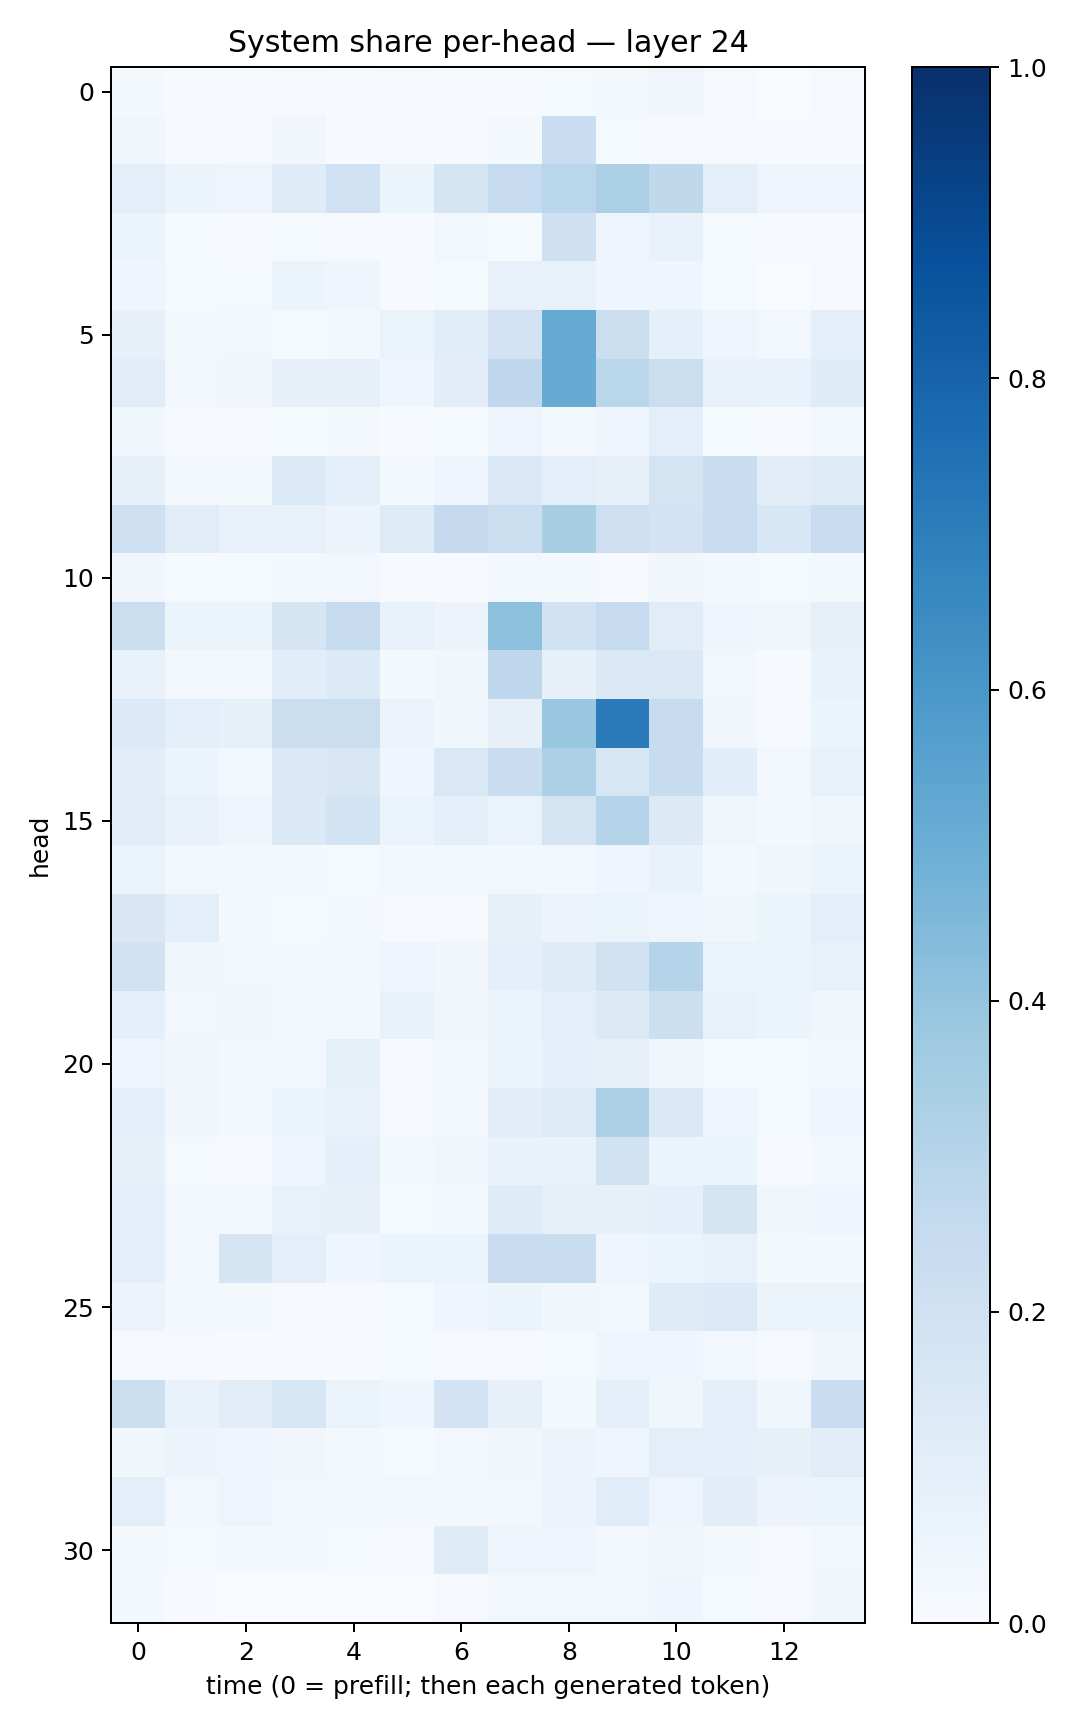

The file beside this chart, header and first rows:
0.016783483, 0.006190147, 0.004727151, 0.010926042, 0.0077841277, 0.008239289, 0.006097698, 0.0065124715, 0.014057172, 0.017153017, 0.033197615, 0.008577357, 0.002795435, 0.008236238
0.03182, 0.00665, 0.0116, 0.03233, 0.006027, 0.009053, 0.007193, 0.02253, 0.2307, 0.01226, 0.0113, 0.008707, 0.004624, 0.004333
0.09968, 0.05902, 0.04894, 0.1188, 0.2025, 0.05235, 0.179, 0.2478, 0.2872, 0.3325, 0.2704, 0.09387, 0.04969, 0.04966
0.06168, 0.01347, 0.007152, 0.01249, 0.009137, 0.005251, 0.02964, 0.01467, 0.2084, 0.04963, 0.07726, 0.01329, 0.004192, 0.006134
0.04421, 0.01246, 0.01195, 0.05078, 0.04508, 0.004721, 0.01321, 0.0768, 0.07134, 0.04384, 0.0465, 0.01312, 0.003497, 0.009785
0.08103, 0.01602, 0.03089, 0.01524, 0.0183, 0.06371, 0.1169, 0.1823, 0.5169, 0.2237, 0.09241, 0.0503, 0.02733, 0.09659
0.1103, 0.02878, 0.03436, 0.08084, 0.07926, 0.04248, 0.1028, 0.2679, 0.5095, 0.288, 0.2211, 0.07336, 0.0673, 0.1203
0.03845, 0.01144, 0.01007, 0.01406, 0.01728, 0.005641, 0.01534, 0.04852, 0.01866, 0.04309, 0.1, 0.01401, 0.004867, 0.02654
0.08104, 0.02468, 0.01929, 0.1337, 0.09136, 0.02033, 0.04478, 0.1429, 0.09954, 0.07938, 0.1769, 0.2326, 0.1031, 0.1243
0.2101, 0.1111, 0.07163, 0.07775, 0.05582, 0.123, 0.2536, 0.2259, 0.3426, 0.2126, 0.1831, 0.2333, 0.1556, 0.2302
0.03138, 0.013, 0.01226, 0.02141, 0.02655, 0.006597, 0.005869, 0.02724, 0.02185, 0.01122, 0.03377, 0.022, 0.015, 0.02235
0.222, 0.06199, 0.06132, 0.1689, 0.2451, 0.07074, 0.0557, 0.4173, 0.1903, 0.2482, 0.1125, 0.03955, 0.03558, 0.08035
0.07213, 0.02876, 0.02564, 0.1065, 0.135, 0.02258, 0.03506, 0.2661, 0.08288, 0.1385, 0.1452, 0.02977, 0.007646, 0.06677
0.1364, 0.09544, 0.08556, 0.2191, 0.2222, 0.05726, 0.03667, 0.08136, 0.3838, 0.7071, 0.239, 0.03265, 0.01106, 0.05276
0.1049, 0.05373, 0.02474, 0.1408, 0.1507, 0.04572, 0.1434, 0.2268, 0.3247, 0.16, 0.2348, 0.1067, 0.02409, 0.07047
0.1109, 0.07505, 0.04699, 0.1372, 0.1869, 0.06624, 0.0886, 0.06562, 0.1772, 0.3019, 0.1319, 0.03639, 0.01816, 0.03637
0.06271, 0.02616, 0.01788, 0.01648, 0.01207, 0.02504, 0.02737, 0.03084, 0.02735, 0.04591, 0.06821, 0.01884, 0.03163, 0.05224
0.1492, 0.09733, 0.01842, 0.01547, 0.02229, 0.009153, 0.01045, 0.08158, 0.05608, 0.0659, 0.04927, 0.0389, 0.06077, 0.09595
0.1953, 0.03246, 0.02547, 0.01877, 0.01888, 0.04956, 0.03417, 0.09342, 0.1201, 0.1939, 0.3024, 0.0657, 0.05092, 0.07691
0.09051, 0.02741, 0.03157, 0.02694, 0.01896, 0.06973, 0.03426, 0.06111, 0.09484, 0.1292, 0.2154, 0.07708, 0.05259, 0.03204
0.04855, 0.033, 0.02262, 0.03075, 0.08523, 0.008326, 0.01627, 0.05884, 0.08696, 0.08008, 0.03614, 0.01371, 0.01218, 0.01628
0.09821, 0.03506, 0.02196, 0.05357, 0.06964, 0.009532, 0.02302, 0.104, 0.1223, 0.3263, 0.1369, 0.04124, 0.01507, 0.04503
0.08259, 0.01551, 0.008796, 0.04527, 0.09203, 0.0183, 0.03208, 0.06974, 0.06751, 0.1918, 0.05349, 0.05918, 0.007457, 0.02291
0.09368, 0.02655, 0.02241, 0.07407, 0.07952, 0.01191, 0.01806, 0.1179, 0.08078, 0.08254, 0.09327, 0.167, 0.03263, 0.03985
0.09373, 0.02989, 0.1717, 0.09539, 0.04676, 0.06223, 0.06347, 0.2292, 0.2315, 0.04662, 0.0544, 0.07781, 0.01951, 0.02124
0.05703, 0.02339, 0.0175, 0.01121, 0.008606, 0.01496, 0.04414, 0.0512, 0.03142, 0.03029, 0.1174, 0.1356, 0.05912, 0.06478
0.009549, 0.01008, 0.006414, 0.005783, 0.004665, 0.01353, 0.00975, 0.008201, 0.01374, 0.04061, 0.04267, 0.02387, 0.008653, 0.03367
0.2167, 0.06809, 0.102, 0.1575, 0.06309, 0.04143, 0.181, 0.07932, 0.01933, 0.08623, 0.03581, 0.0964, 0.03691, 0.2269
0.03833, 0.05473, 0.05049, 0.03291, 0.02108, 0.01277, 0.02745, 0.03652, 0.05679, 0.04681, 0.09521, 0.0881, 0.08418, 0.1132
0.09501, 0.02922, 0.04875, 0.02591, 0.02443, 0.02673, 0.02039, 0.02583, 0.05804, 0.114, 0.05003, 0.1051, 0.05532, 0.06056
0.02268, 0.01393, 0.01831, 0.02168, 0.01206, 0.008452, 0.121, 0.0481, 0.04725, 0.03088, 0.03284, 0.0222, 0.008899, 0.02682
0.02013, 0.004559, 0.002932, 0.002069, 0.003116, 0.003205, 0.01017, 0.02532, 0.02752, 0.02854, 0.04035, 0.01549, 0.009093, 0.0388
